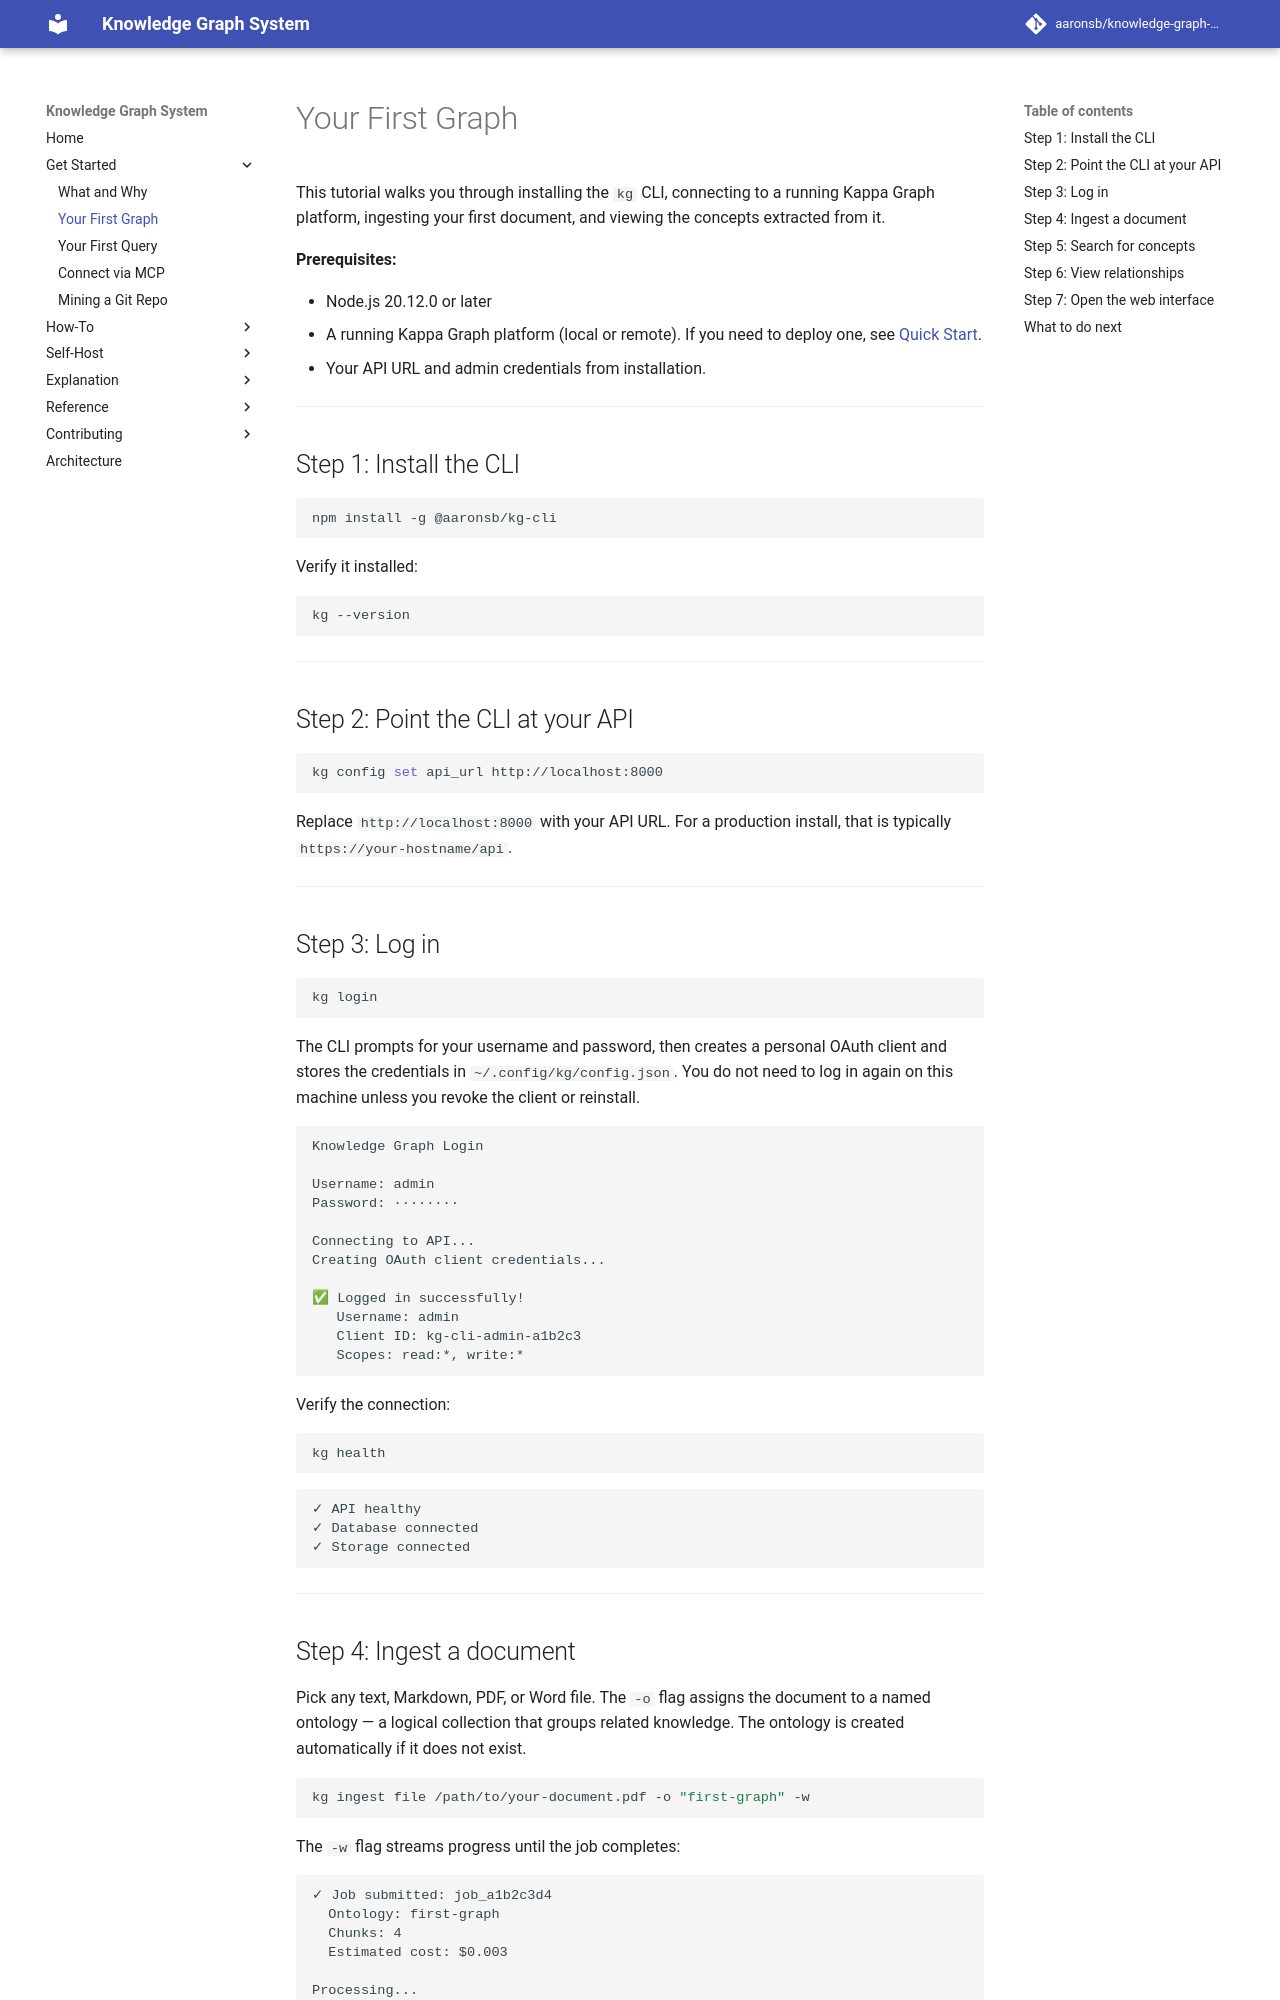

repository: aaronsb/knowledge-graph-system · page: get-started/first-graph/index.html · generator: mkdocs

---
id: 03.003.T
domain: ingest
mode: tutorial
---

# Your First Graph

This tutorial walks you through installing the `kg` CLI, connecting to a running Kappa Graph platform, ingesting your first document, and viewing the concepts extracted from it.

**Prerequisites:**

- Node.js 20.12.0 or later
- A running Kappa Graph platform (local or remote). If you need to deploy one, see [Quick Start](../self-host/quick-start.md).
- Your API URL and admin credentials from installation.

---

## Step 1: Install the CLI

```bash
npm install -g @aaronsb/kg-cli
```

Verify it installed:

```bash
kg --version
```

---

## Step 2: Point the CLI at your API

```bash
kg config set api_url http://localhost:8000
```

Replace `http://localhost:8000` with your API URL. For a production install, that is typically `https://your-hostname/api`.

---

## Step 3: Log in

```bash
kg login
```

The CLI prompts for your username and password, then creates a personal OAuth client and stores the credentials in `~/.config/kg/config.json`. You do not need to log in again on this machine unless you revoke the client or reinstall.

```
Knowledge Graph Login

Username: admin
Password: ········

Connecting to API...
Creating OAuth client credentials...

✅ Logged in successfully!
   Username: admin
   Client ID: kg-cli-admin-a1b2c3
   Scopes: read:*, write:*
```

Verify the connection:

```bash
kg health
```

```
✓ API healthy
✓ Database connected
✓ Storage connected
```

---
